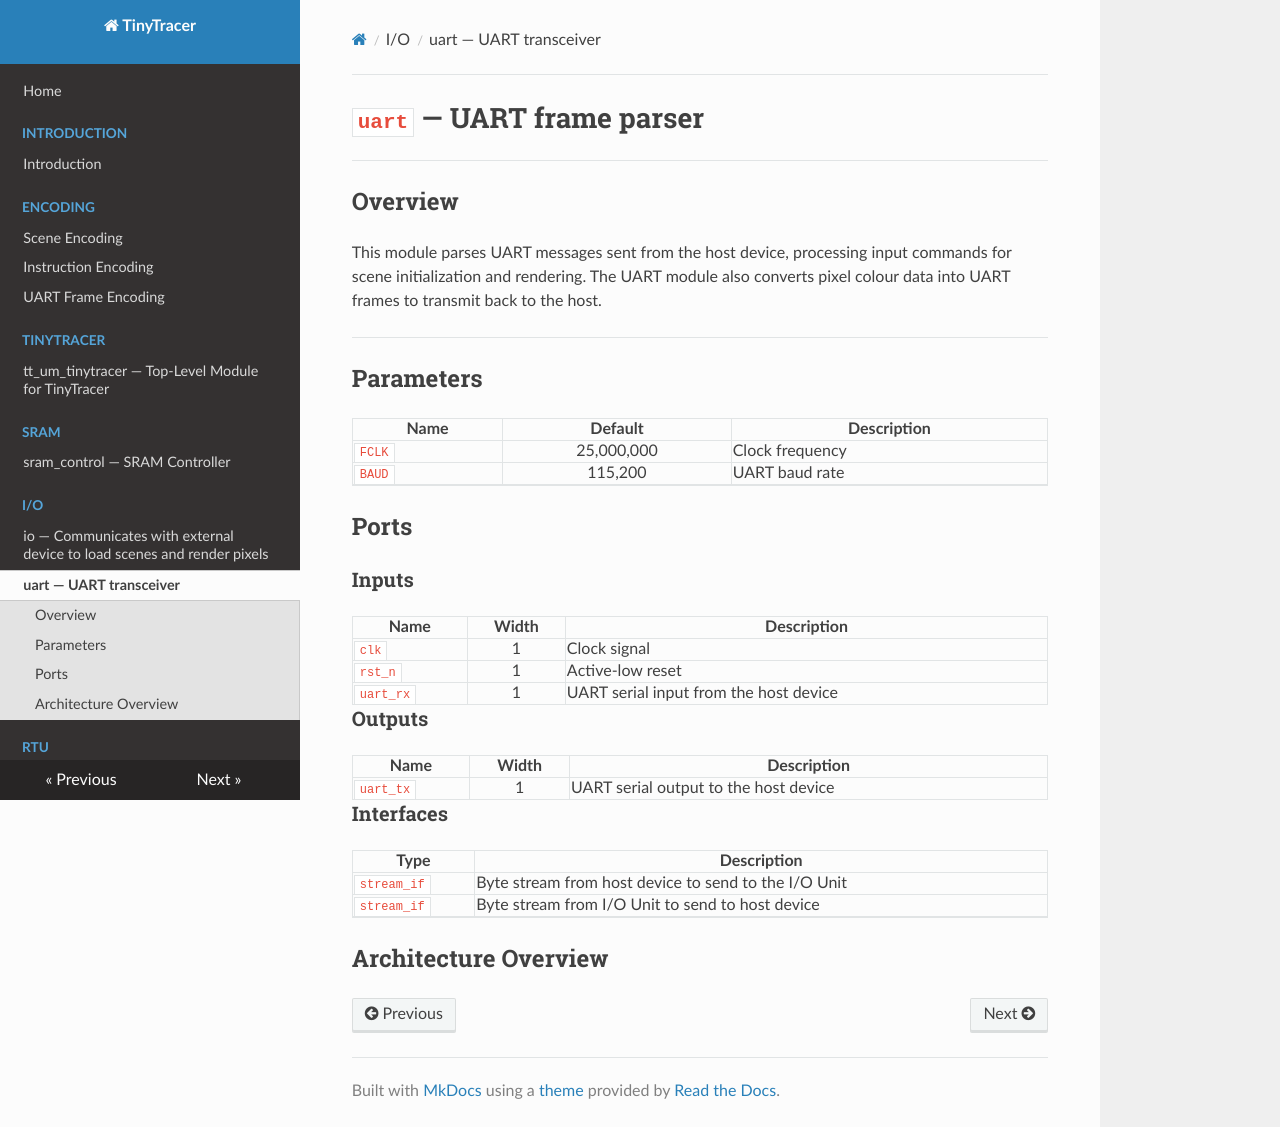

repository: Andrew-Zhu1160/TTracer-Intersection_Unit · page: modules/io/uart/index.html · generator: mkdocs

# `uart` — UART frame parser

## Overview

This module parses UART messages sent from the host device, processing input commands for scene initialization and rendering. The UART module also converts pixel colour data into UART frames to transmit back to the host.

## Parameters

| Name          |   Default    | Description                           |
|---------------|:------------:|---------------------------------------|
| `FCLK`  |     25,000,000      | Clock frequency             |
| `BAUD`  |     115,200      | UART baud rate              |

## Ports

### Inputs

| Name          |   Width    | Description                           |
|---------------|:------------:|---------------------------------------|
| `clk`  |     1      | Clock signal |
| `rst_n`  |     1      | Active-low reset |
| `uart_rx`  |     1      | UART serial input from the host device |

### Outputs

| Name          |   Width    | Description                           |
|---------------|:------------:|---------------------------------------|
| `uart_tx`  |     1      | UART serial output to the host device |

### Interfaces

| Type          | Description                           |
|---------------|---------------------------------------|
| `stream_if`  | Byte stream from host device to send to the I/O Unit |
| `stream_if`  | Byte stream from I/O Unit to send to host device |

## Architecture Overview
